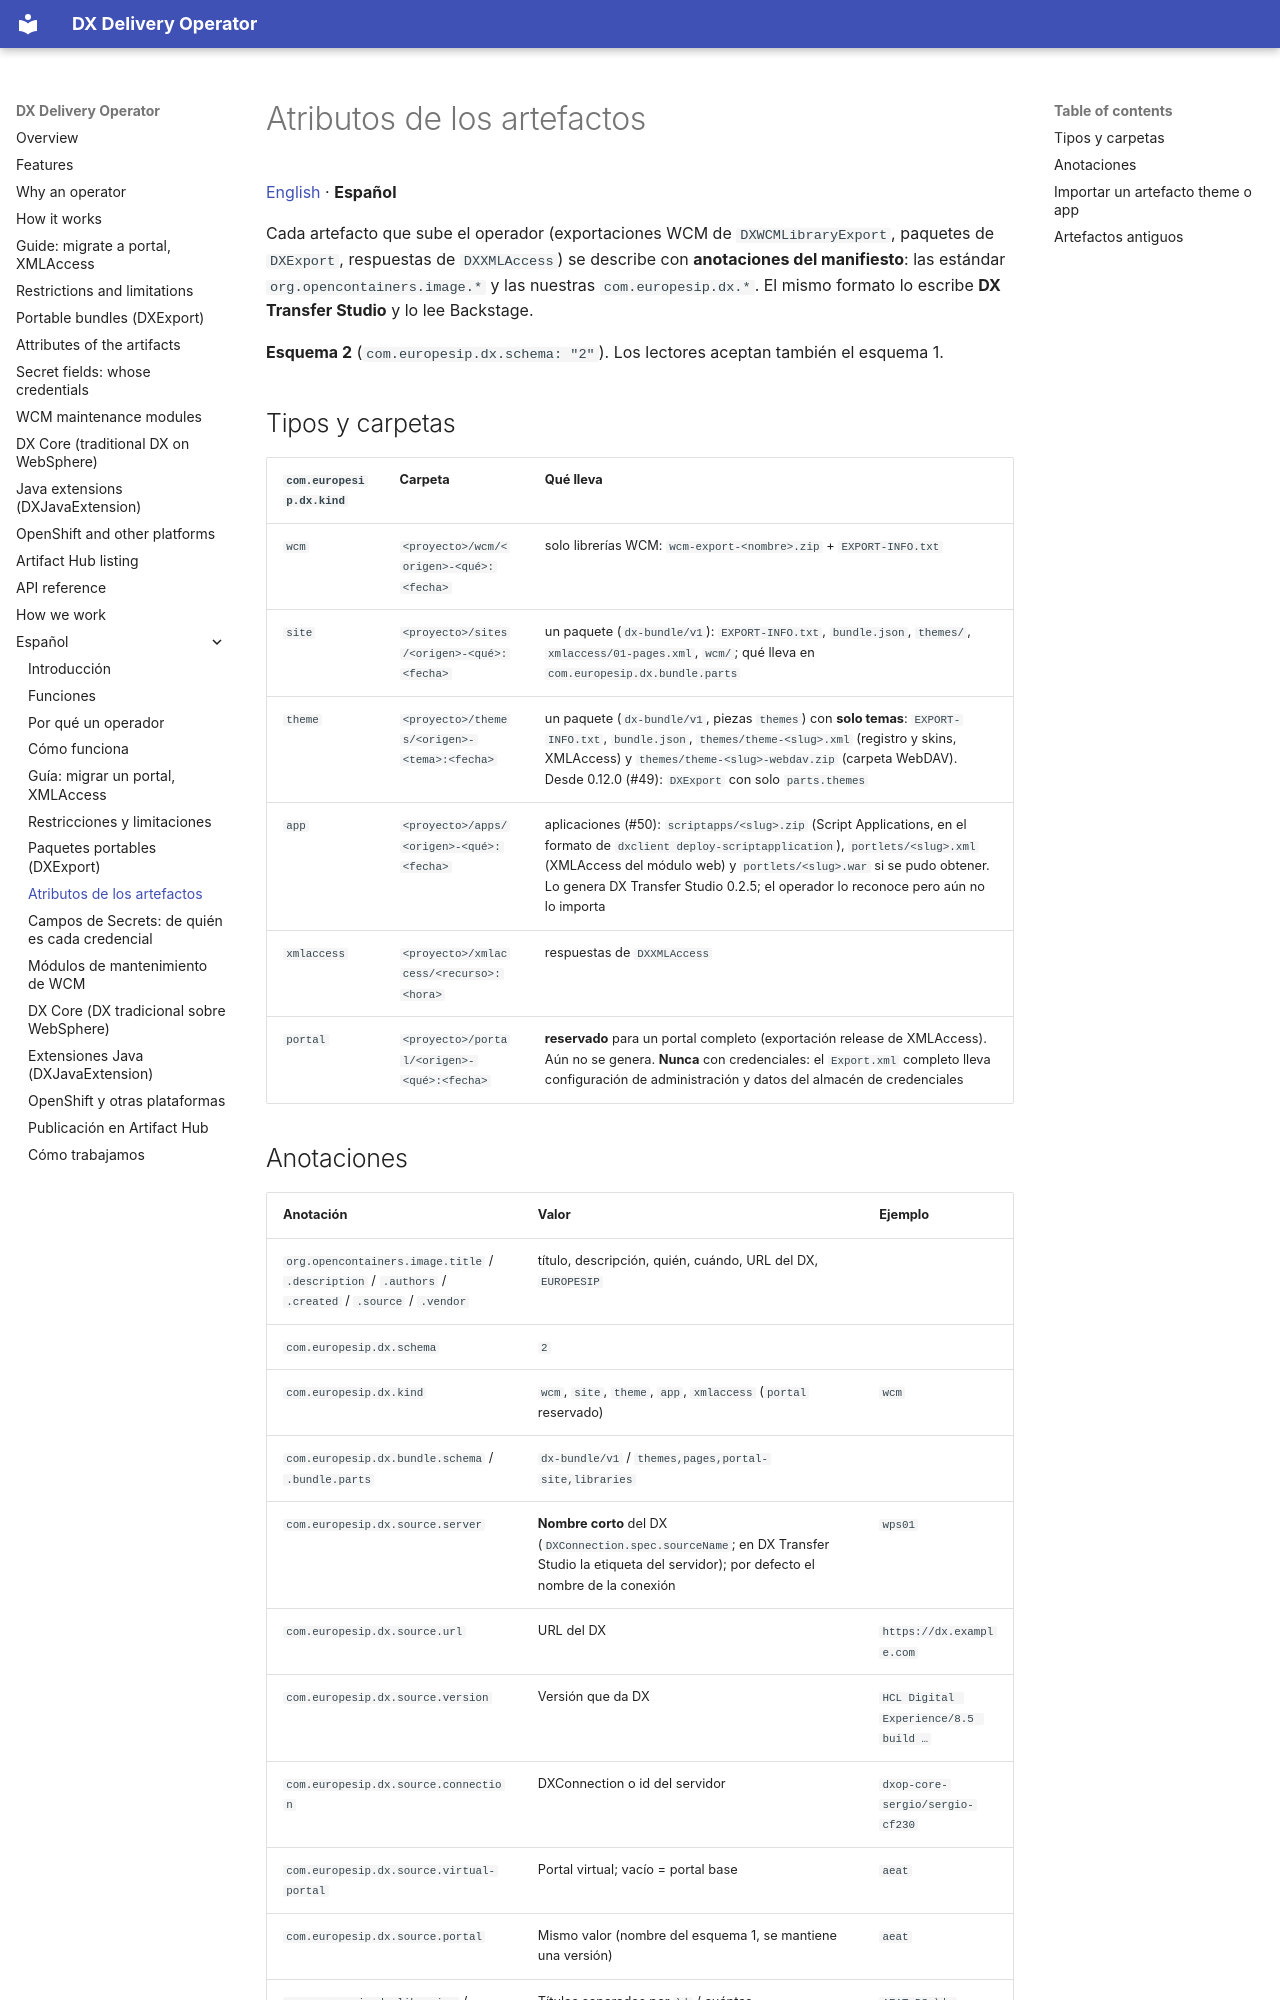

repository: europesip/dx-delivery-operator · page: artifact-annotations.es/index.html · generator: mkdocs

# Atributos de los artefactos

[English](artifact-annotations.md) · **Español**

Cada artefacto que sube el operador (exportaciones WCM de `DXWCMLibraryExport`, paquetes de `DXExport`, respuestas de
`DXXMLAccess`) se describe con **anotaciones del manifiesto**: las estándar `org.opencontainers.image.*` y las nuestras
`com.europesip.dx.*`. El mismo formato lo escribe **DX Transfer Studio** y lo lee Backstage.

**Esquema 2** (`com.europesip.dx.schema: "2"`). Los lectores aceptan también el esquema 1.

## Tipos y carpetas

| `com.europesip.dx.kind` | Carpeta | Qué lleva |
|---|---|---|
| `wcm` | `<proyecto>/wcm/<origen>-<qué>:<fecha>` | solo librerías WCM: `wcm-export-<nombre>.zip` + `EXPORT-INFO.txt` |
| `site` | `<proyecto>/sites/<origen>-<qué>:<fecha>` | un paquete (`dx-bundle/v1`): `EXPORT-INFO.txt`, `bundle.json`, `themes/`, `xmlaccess/01-pages.xml`, `wcm/`; qué lleva en `com.europesip.dx.bundle.parts` |
| `theme` | `<proyecto>/themes/<origen>-<tema>:<fecha>` | un paquete (`dx-bundle/v1`, piezas `themes`) con **solo temas**: `EXPORT-INFO.txt`, `bundle.json`, `themes/theme-<slug>.xml` (registro y skins, XMLAccess) y `themes/theme-<slug>-webdav.zip` (carpeta WebDAV). Desde 0.12.0 (#49): `DXExport` con solo `parts.themes` |
| `app` | `<proyecto>/apps/<origen>-<qué>:<fecha>` | aplicaciones (#50): `scriptapps/<slug>.zip` (Script Applications, en el formato de `dxclient deploy-scriptapplication`), `portlets/<slug>.xml` (XMLAccess del módulo web) y `portlets/<slug>.war` si se pudo obtener. Lo genera DX Transfer Studio 0.2.5; el operador lo reconoce pero aún no lo importa |
| `xmlaccess` | `<proyecto>/xmlaccess/<recurso>:<hora>` | respuestas de `DXXMLAccess` |
| `portal` | `<proyecto>/portal/<origen>-<qué>:<fecha>` | **reservado** para un portal completo (exportación release de XMLAccess). Aún no se genera. **Nunca** con credenciales: el `Export.xml` completo lleva configuración de administración y datos del almacén de credenciales |
